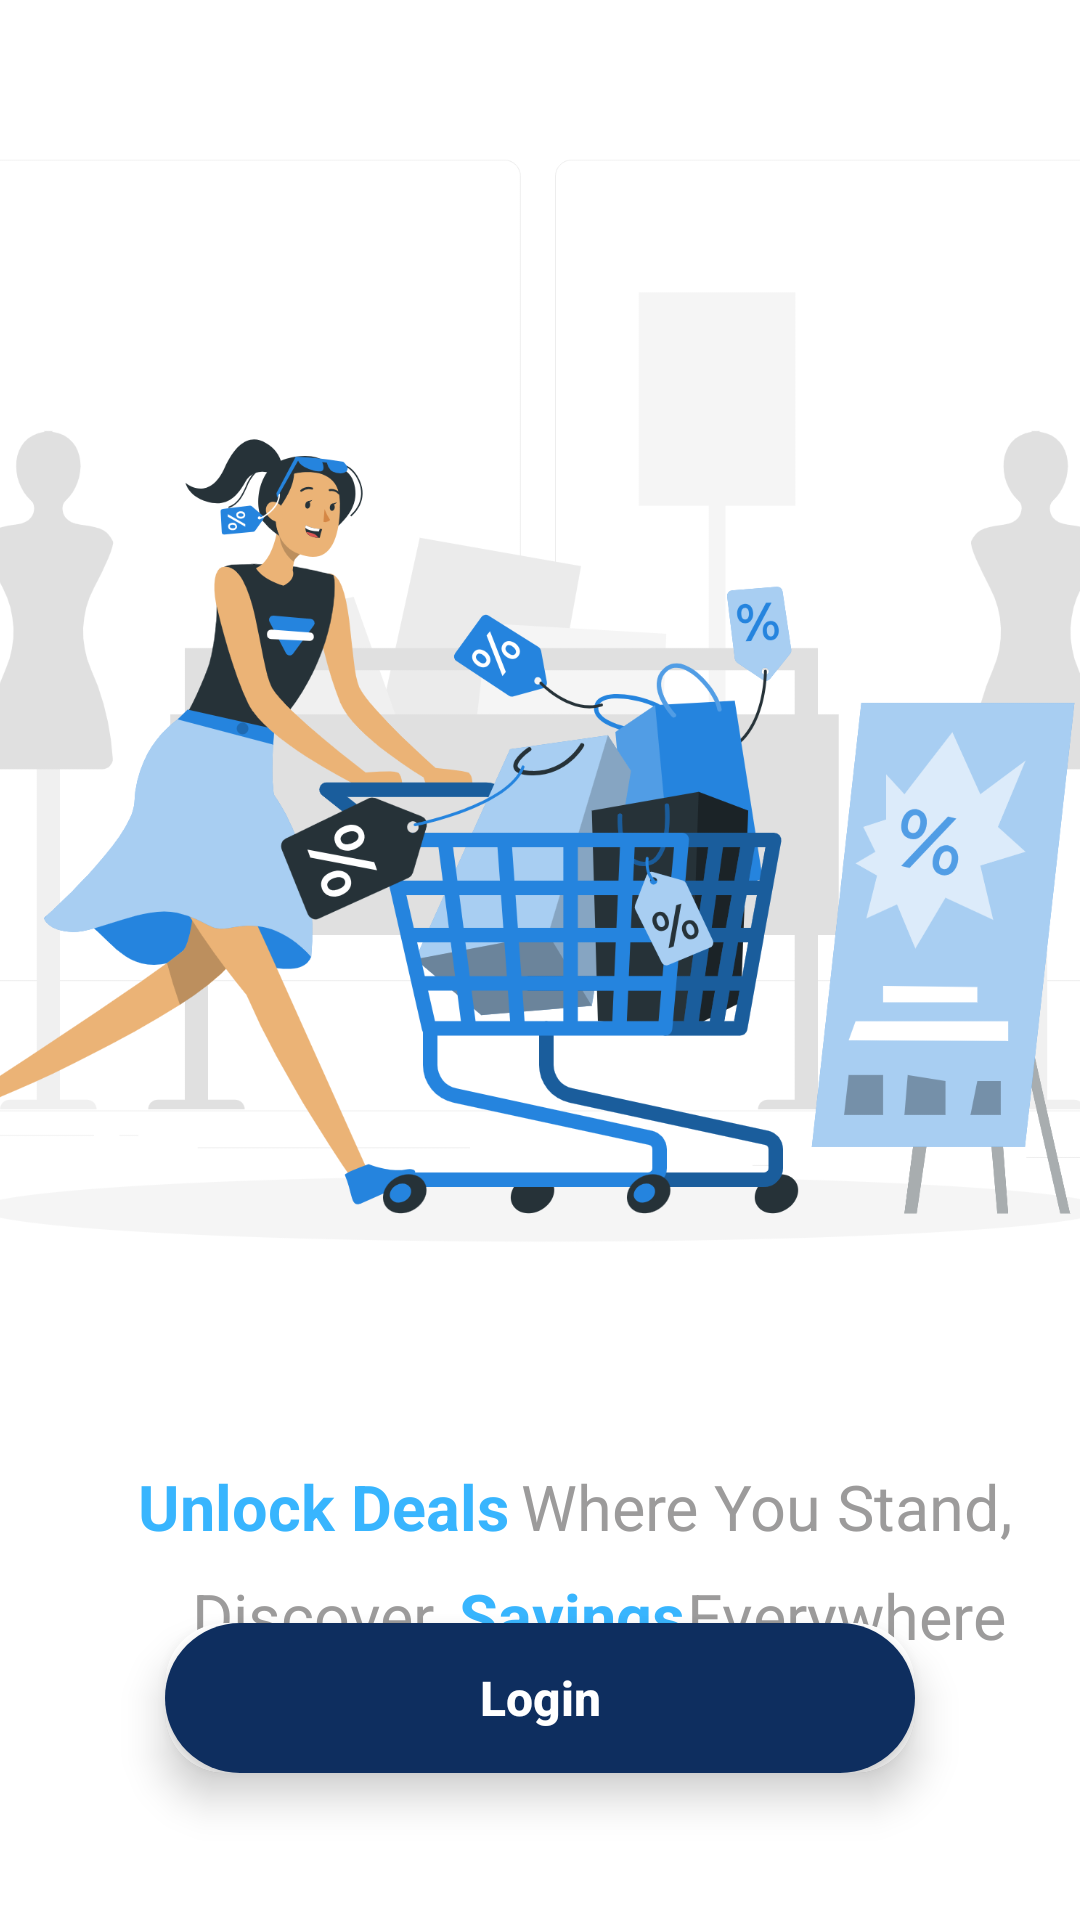

Reconstruct the res/layout file that produces this screen, plus the resources it refers to.
<!-- AndroidManifest.xml: application theme Theme.GeoSaveApp -->
<!-- res/layout/activity_get_started.xml -->
<?xml version="1.0" encoding="utf-8"?>
<androidx.constraintlayout.widget.ConstraintLayout xmlns:android="http://schemas.android.com/apk/res/android"
    xmlns:app="http://schemas.android.com/apk/res-auto"
    xmlns:tools="http://schemas.android.com/tools"
    android:layout_width="match_parent"
    android:layout_height="match_parent"
    tools:context=".StartingScreens.GetStarted">

    <ImageView
        android:id="@+id/imageView"
        android:layout_width="413dp"
        android:layout_height="484dp"
        android:scaleType="centerCrop"
        app:layout_constraintEnd_toEndOf="parent"
        app:layout_constraintStart_toStartOf="parent"
        app:layout_constraintTop_toTopOf="parent"
        app:srcCompat="@drawable/getstartedbg" />

    <TextView
        android:id="@+id/textView3"
        android:layout_width="wrap_content"
        android:layout_height="wrap_content"
        android:layout_marginStart="4dp"
        android:layout_marginTop="4dp"
        android:text="Where You Stand,"
        android:textColor="@color/lightgrey"
        android:textSize="21sp"
        app:layout_constraintEnd_toEndOf="parent"
        app:layout_constraintHorizontal_bias="0.0"
        app:layout_constraintStart_toEndOf="@+id/textView2"
        app:layout_constraintTop_toBottomOf="@+id/imageView" />

    <TextView
        android:id="@+id/textView5"
        android:layout_width="wrap_content"
        android:layout_height="wrap_content"
        android:layout_marginStart="8dp"
        android:layout_marginTop="8dp"
        android:text="Savings"
        android:textColor="@color/lightblue"
        android:textSize="21sp"
        android:textStyle="bold"
        app:layout_constraintStart_toEndOf="@+id/textView4"
        app:layout_constraintTop_toBottomOf="@+id/textView2" />

    <TextView
        android:id="@+id/textView6"
        android:layout_width="wrap_content"
        android:layout_height="wrap_content"
        android:layout_marginTop="8dp"
        android:text="Everywhere"
        android:textColor="@color/lightgrey"
        android:textSize="21sp"
        app:layout_constraintEnd_toEndOf="parent"
        app:layout_constraintHorizontal_bias="0.038"
        app:layout_constraintStart_toEndOf="@+id/textView5"
        app:layout_constraintTop_toBottomOf="@+id/textView3" />

    <TextView
        android:id="@+id/textView2"
        android:layout_width="wrap_content"
        android:layout_height="wrap_content"
        android:layout_marginTop="4dp"
        android:text="Unlock Deals"
        android:textColor="@color/lightblue"
        android:textSize="21sp"
        android:textStyle="bold"
        app:layout_constraintEnd_toEndOf="parent"
        app:layout_constraintHorizontal_bias="0.194"
        app:layout_constraintStart_toStartOf="parent"
        app:layout_constraintTop_toBottomOf="@+id/imageView" />

    <TextView
        android:id="@+id/textView4"
        android:layout_width="wrap_content"
        android:layout_height="wrap_content"
        android:layout_marginStart="64dp"
        android:layout_marginTop="8dp"
        android:text="Discover"
        android:textColor="@color/lightgrey"
        android:textSize="21sp"
        app:layout_constraintStart_toStartOf="parent"
        app:layout_constraintTop_toBottomOf="@+id/textView2" />

    <androidx.cardview.widget.CardView
        android:id="@+id/signupcard"
        android:layout_width="250dp"
        android:layout_height="50dp"
        android:layout_gravity="center"
        android:layout_marginBottom="100dp"
        android:backgroundTint="@color/white"
        app:cardCornerRadius="20dp"
        app:cardElevation="8dp"
        app:layout_constraintBottom_toBottomOf="parent"
        app:layout_constraintEnd_toEndOf="parent"
        app:layout_constraintHorizontal_bias="0.497"
        app:layout_constraintStart_toStartOf="parent"
        app:layout_constraintTop_toBottomOf="@+id/textView5">

        <androidx.appcompat.widget.AppCompatButton
            android:id="@+id/signupbtn"
            android:layout_width="250dp"
            android:layout_height="50dp"
            android:background="@drawable/corner"
            android:text="Sign up"
            android:textAllCaps="false"
            android:textColor="@color/white"
            android:textSize="16sp"
            android:textStyle="bold" />
    </androidx.cardview.widget.CardView>

    <androidx.cardview.widget.CardView
        android:id="@+id/logincard"
        android:layout_width="250dp"
        android:layout_height="50dp"
        android:layout_gravity="center"
        android:layout_marginTop="-30dp"
        android:backgroundTint="@color/white"
        app:cardCornerRadius="20dp"
        app:cardElevation="8dp"
        app:layout_constraintBottom_toBottomOf="parent"
        app:layout_constraintEnd_toEndOf="parent"
        app:layout_constraintStart_toStartOf="parent"
        app:layout_constraintTop_toBottomOf="@+id/signupcard">

        <androidx.appcompat.widget.AppCompatButton
            android:id="@+id/loginbutton"
            android:layout_width="250dp"
            android:layout_height="50dp"
            android:background="@drawable/corner"
            android:text="Login"
            android:textAllCaps="false"
            android:textColor="@color/white"
            android:textSize="16sp"
            android:textStyle="bold" />
    </androidx.cardview.widget.CardView>

</androidx.constraintlayout.widget.ConstraintLayout>
<!-- resources referenced by this layout -->
<resources>
  <color name="lightblue">#38B5FE</color>
  <color name="lightgrey">#9C9B9B</color>
  <color name="white">#FFFFFFFF</color>
  <!-- drawable corner (drawable) -->
  <?xml version="1.0" encoding="utf-8"?>
  <shape xmlns:android="http://schemas.android.com/apk/res/android">
      <corners android:radius="30dp">
      </corners>
      <solid android:color="@color/darkblue">
      </solid>
  </shape>
  <!-- drawable getstartedbg: png bitmap (drawable, 337254 bytes) -->
  <style name="Theme.GeoSaveApp" parent="Base.Theme.GeoSaveApp" />
  <color name="darkblue">#0E2E5F</color>
  <style name="Base.Theme.GeoSaveApp" parent="Theme.MaterialComponents.DayNight.NoActionBar">
          
          <item name="colorPrimary">@color/black</item>
      </style>
  <color name="black">#FF000000</color>
</resources>
